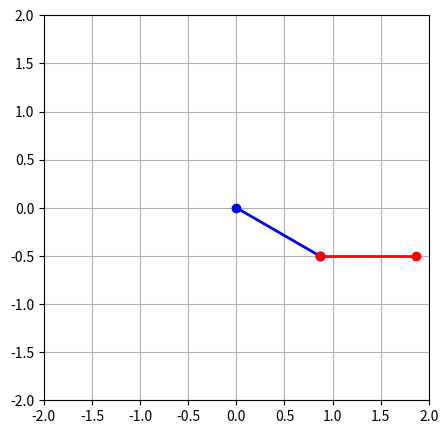

Recreate this plot in Python.
import numpy as np
import matplotlib.pyplot as plt
from scipy.integrate import solve_ivp
from scipy.interpolate import interp1d
from matplotlib.animation import FuncAnimation

# Constants
m1, m2 = 6.4, 6.4 #mass of the pendulums
l1, l2 = 1, 1 #length of pendulums in metres
g = 9.81 #acceleration due to gravity in m/s^2

# Initial conditions
theta1_0, theta2_0 = np.pi/3, np.pi/2 # initial angle of the pendulums
omega1_0, omega2_0 = 0, 0 #initial angular velocity of pendulums (radians)

t0 = 0.0 #initial time in seconds
tf = 20.0 #final time in seconds
h = 0.01 #time step size in seconds

# Define time array
t = np.arange(t0, tf + h, h)

# Function for the double pendulum system
def double_pendulum(t, y):
    theta1, theta2, omega1, omega2 = y
    
    dtheta1_dt = omega1
    dtheta2_dt = omega2
    
    #domega1_dt = (-g*(2*m1 + m2)*np.sin(theta1) - m2*g*np.sin(theta1 - 2*theta2) - 2*np.sin(theta1 - theta2)*m2*(omega2**2*l2 + omega1**2*l1*np.cos(theta1 - theta2))) / (l1*(2*m1 + m2 - m2*np.cos(2*theta1 - 2*theta2)))
    #domega2_dt = (2*np.sin(theta1 - theta2) * (omega1**2*l1*(m1 + m2) + g*(m1 + m2)*np.cos(theta1) + omega2**2*l2*m2*np.cos(theta1 - theta2))) / (l2*(2*m1 + m2 - m2*np.cos(2*theta1 - 2*theta2)))
    domega1_dt = ( -g/l1*(2*np.sin(theta1)-np.cos(theta1-theta2)*np.sin(theta2)) - np.sin(theta1-theta2)*(omega2**2 + np.cos(theta1-theta2)*omega1**2)  )/(2 - (np.cos(theta1-theta2))**2)
    domega2_dt = ( -g/l1*(np.sin(theta2)-2*np.cos(theta1-theta2)*np.sin(theta1)) + np.sin(theta1-theta2)*(omega1**2 + np.cos(theta1-theta2)*omega2**2)  )/(2 - (np.cos(theta1-theta2))**2)
    
    
    return dtheta1_dt, dtheta2_dt, domega1_dt, domega2_dt



# Solving the system using Runge Kutta method
sol = solve_ivp(double_pendulum, [t[0], t[-1]], [theta1_0, theta2_0, omega1_0, omega2_0], method='RK45',t_eval=t)

# Interpolating to get smoother animation
theta1_interp = interp1d(t, sol.y[0])
theta2_interp = interp1d(t, sol.y[1])

# Creating the figure and axis
fig, ax = plt.subplots(figsize=(5,5))
ax.set_xlim(-2, 2)
ax.set_ylim(-2, 2)
ax.set_aspect('equal')
ax.grid()

# Creating the lines for the double pendulum
line1, = ax.plot([], [], 'o-', lw=2, color='b')
line2, = ax.plot([], [], 'o-', lw=2, color='r')

# Function to update the lines for the double pendulum at each time step
def update(i):
    theta1 = theta1_interp(t[i])
    theta2 = theta2_interp(t[i])
    
    x1 = l1*np.sin(theta1)
    y1 = -l1*np.cos(theta1)
    x2 = x1 + l2*np.sin(theta2)
    y2 = y1 - l2*np.cos(theta2)
    
    line1.set_data([0, x1], [0, y1])
    line2.set_data([x1, x2], [y1, y2])
    
    return line1, line2,

# Creating the animation
anim = FuncAnimation(fig, update, frames=len(t), interval=20, blit=True)

# Show the animation
plt.show()